Run: headless pygame with SDL's dummy video driver; simulated clock (each Clock.tick advances the game by its frame time, no real sleeping); random seed 0; keys injected as events and as key.get_pressed() state; mouse plan: one left click at the window centre at the start of phase 2, then a move to the lower-right quarter at the start of phase 3.
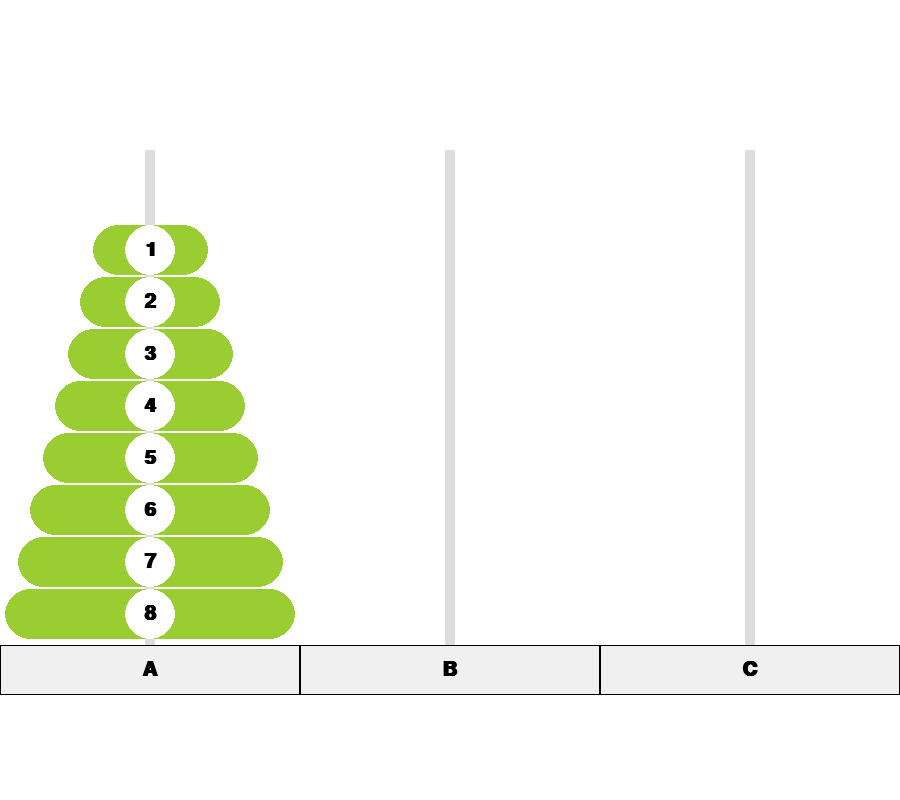
Frame 1 of 4 · flips 1–60 · no input
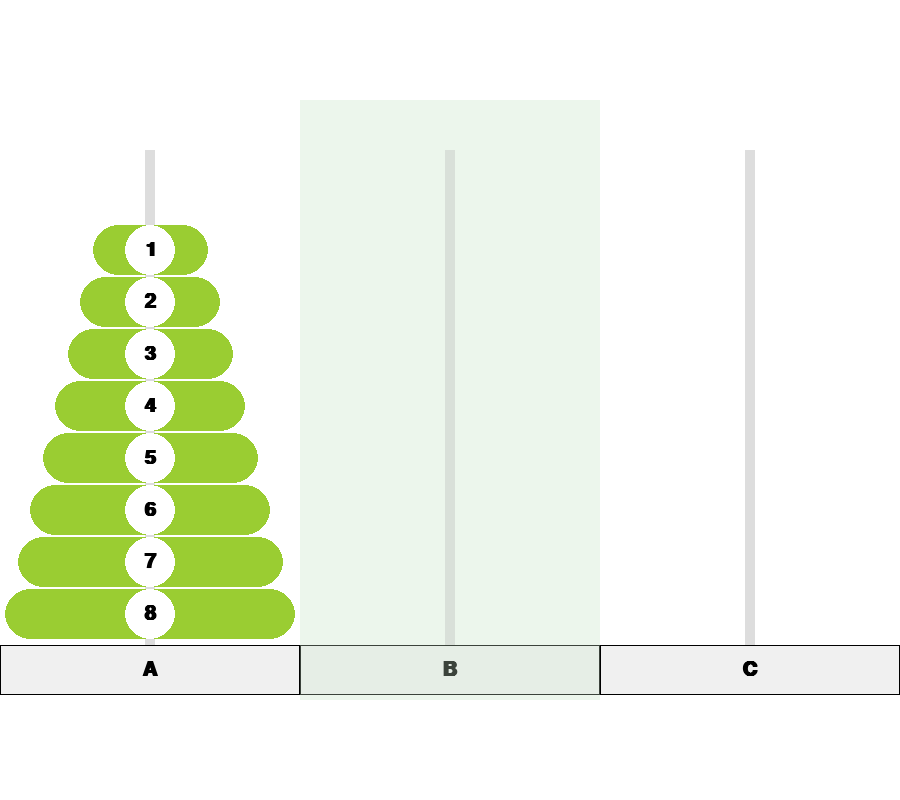
Frame 2 of 4 · flips 61–180 · clicked the window centre · tapped SPACE, RETURN · held RIGHT (→), D
Frame 3 of 4 · flips 181–300 · moved the mouse to the lower-right quarter · held DOWN (↓), S · screen unchanged from frame 2, image omitted
Frame 4 of 4 · flips 301–420 · held LEFT (←), A, UP (↑), W · screen unchanged from frame 3, image omitted

The pygame program that drew these frames:

'''
模仿游戏汉诺塔 https://zhangxiaoleiwk.gitee.io/h.html
'''
import pygame
import random

# 初始化
pygame.init()

# 时钟
clock = pygame.time.Clock()

# 游戏帧数
FPS = 60
# 游戏屏幕宽度, 高度
WIDTH  = 900
HEIGHT = 800

# 创建屏幕对象
screen = pygame.display.set_mode((WIDTH, HEIGHT))

# 游戏执行条件
run = True

# 常量
# 边框长度
BORDER = 1

# 颜色
BLACK      = (0, 0, 0)
RED        = (255, 0, 0)
WHITE      = (255, 255, 255)
GREY       = (221, 221, 221)
WHITE_GREY = (240, 240, 240)
GOLD       = (255, 255, 0)
GREEN      = (154, 205, 50)

# 透明
CLICK_GREEN = (204, 230, 204, 40)
CLICK_RED   = (255, 204, 204, 128)

# 游戏模式
MODE_CLASSIC   = 1   # 经典
MODE_ATHLETICS = 2   # 街机 竞技
MODE_DHYANA    = 3   # 禅
MODE_FASTEST   = 4   # 极速
MODE_RELEVOS   = 5   # 接力
MODE_RANK      = 6   # 排行榜


yahei10       = pygame.font.SysFont('microsoftjhengheiui', 30, bold=True)


a_tower = [ 1, 2, 3, 4, 5, 6, 7, 8 ]
b_tower = []
c_tower = []

clicked = []

FAILURE = False
fail_clicked = []

counter = 0


# 绘制文字
def draw_text(text, font, text_col, x, y, is_center=False):
	img = font.render(text, True, text_col)
	if is_center:
		rect = img.get_rect()
		rect.center = (x, y)
		screen.blit(img, rect)
	else:
		screen.blit(img, (x,y))


# 绘制柱子
def draw_pillar(x, y, size=8):

	# 高度
	h = HEIGHT//2//8
	# 半径
	r = h//2

	rect = pygame.Rect((0, 0, WIDTH//3 - 60 - ( (8 - size) % 8) * 25, h))

	rect.center = (x, y)

	# 绘制矩形
	pygame.draw.rect(screen, GREEN, rect)

	# 绘制左右两个圆
	pygame.draw.circle(screen, GREEN, rect.midleft, r)
	pygame.draw.circle(screen, GREEN, rect.midright, r)

	# 绘制中心白色的数字圆
	pygame.draw.circle(screen, WHITE, rect.center, r)

	# 绘制数字
	draw_text(str(size), yahei10, BLACK, rect.centerx, rect.centery, True)

# 绘制底座
def draw_base(rect, types):
	pygame.draw.rect(screen, WHITE_GREY, rect)
	pygame.draw.rect(screen, BLACK, rect, BORDER)

	r = pygame.Rect(rect)
	# 绘制数字
	draw_text(types, yahei10, BLACK, r.centerx, r.centery, True)

# 绘制塔
def draw_tower(x, y, tower, types):

	global FAILURE, counter

	# 绘制竖直柱子
	pygame.draw.rect(screen, GREY, (x-5, y - HEIGHT//2//8 * (10 - 1), 10, 65 * 8))

	length = len(tower)
	index = 8
	# 绘制水平柱子
	# 倒叙 和 8 匹配, 算出 高度
	for i in range(length, 0, -1):
		draw_pillar(
			x,
			y - HEIGHT//2//8 * (8 - index)  + (index - 1) * 2,
			tower[i-1]
		)
		index -= 1

	# 绘制底座
	draw_base((x-WIDTH//3//2, y + HEIGHT//2//8//2 + 20, WIDTH//3, HEIGHT//2//8), types)
	# pygame.draw.rect(screen, WHITE_GREY, (x-WIDTH//3//2, y + HEIGHT//2//8//2 + 20, WIDTH//3, HEIGHT//2//8))
	# pygame.draw.rect(screen, BLACK, (x-WIDTH//3//2, y + HEIGHT//2//8//2 + 20, WIDTH//3, HEIGHT//2//8), BORDER)

	# 绘制选中
	if clicked:
		if clicked[0] == 'a':
			i = 0
		if clicked[0] == 'b':
			i = 1
		if clicked[0] == 'c':
			i = 2
		s = pygame.Surface((WIDTH//3, 600), pygame.SRCALPHA)
		s.fill(CLICK_GREEN)
		screen.blit(s, (WIDTH//3*i, 100))
	# 选错
	elif not clicked:
		s = pygame.Surface((WIDTH//3, 600), pygame.SRCALPHA)
		if FAILURE:
			if fail_clicked[0] == 'a':
				i = 0
			if fail_clicked[0] == 'b':
				i = 1
			if fail_clicked[0] == 'c':
				i = 2
			s.fill(CLICK_RED)
			counter += 1
			if counter > FPS/3:
				counter = 0
				FAILURE = False
				fail_clicked.clear()

			screen.blit(s, (WIDTH//3*i, 100))


# 1 2
# 2 1
# -1 2
# 2 -1
# -1 -1
def switch(tower_b, tower_a, types):
	global FAILURE
	if len(tower_b) > 0 and len(tower_a) >= 0:
		if len(tower_a) == 0 or tower_b[0] < tower_a[0]:
			tower_a.insert(0, tower_b.pop(0))
		elif tower_b[0] > tower_a[0]:
			FAILURE = True
			fail_clicked.append(types)


while run:

	clock.tick(FPS)

	screen.fill(WHITE)

	for i, tower in enumerate([a_tower, b_tower, c_tower]):
		draw_tower(WIDTH//3//2 + WIDTH//3 * i, 600, tower, chr(ord('A') + i))

	# draw_tower(WIDTH//3//2, 600, a_tower, 'A')
	# draw_tower(WIDTH//3 + WIDTH//3//2, 600, b_tower, 'B')
	# draw_tower(WIDTH//3 + WIDTH//3 + WIDTH//3//2, 600, c_tower, 'C')

	for event in pygame.event.get():

		if event.type == pygame.QUIT:
			run = False
		elif event.type == pygame.MOUSEBUTTONDOWN:
			if event.button == 1:
				x, y = pygame.mouse.get_pos()
				types = x//(WIDTH//3)
				# 塔 A 被点击
				if types == 0:

					print('a click')

					if len(clicked) == 0:
						clicked.append('a')
					elif len(clicked) == 1:
						t = clicked.pop()

						if t == 'b':
							# if len(b_tower) > 0 and len(a_tower) >= 0:
							# 	if len(a_tower) == 0 or b_tower[0] < a_tower[0]:
							# 		a_tower.insert(0, b_tower.pop(0))
							# 	elif b_tower[0] > a_tower[0]:
							# 		FAILURE = True
							# 		fail_clicked.append('a')
							switch(b_tower, a_tower, 'a')
						elif t == 'c':
							# if len(c_tower) > 0 and len(a_tower) >= 0:
							# 	if len(a_tower) == 0 or c_tower[0] < a_tower[0]:
							# 		a_tower.insert(0, c_tower.pop(0))
							# 	elif c_tower[0] > a_tower[0]:
							# 		FAILURE = True
							# 		fail_clicked.append('a')
							switch(c_tower, a_tower, 'a')

						clicked.clear()
				# 塔 B 被点击
				elif types == 1:
					print('b click')
					if len(clicked) == 0:
						clicked.append('b')
					elif len(clicked) == 1:
						t = clicked.pop()
						if t == 'a':
							switch(a_tower, b_tower, 'b')
							# if len(a_tower) > 0 and len(b_tower) >= 0:
							# 	if len(b_tower) == 0 or a_tower[0] < b_tower[0]:
							# 		b_tower.insert(0, a_tower.pop(0))
							# 	elif a_tower[0] > b_tower[0]:
							# 		FAILURE = True
							# 		fail_clicked.append('b')
						elif t == 'c':
							switch(c_tower, b_tower, 'b')
							# if len(c_tower) > 0 and len(b_tower) >= 0:
							# 	if len(b_tower) == 0 or c_tower[0] < b_tower[0]:
							# 		b_tower.insert(0, c_tower.pop(0))
							# 	elif a_tower[0] > b_tower[0]:
							# 		FAILURE = True
							# 		fail_clicked.append('b')

						clicked.clear()
				# 塔 C 被点击
				elif types == 2:
					print('c click')
					if len(clicked) == 0:
						clicked.append('c')
					elif len(clicked) == 1:
						t = clicked.pop()
						if t == 'a':
							switch(a_tower, c_tower, 'c')
							# if len(a_tower) > 0 and len(c_tower) >= 0:
							# 	if len(c_tower) == 0 or a_tower[0] < c_tower[0]:
							# 		c_tower.insert(0, a_tower.pop(0))
							# 	elif a_tower[0] > c_tower[0]:
							# 		FAILURE = True
							# 		fail_clicked.append('c')
						elif t == 'b':
							switch(b_tower, c_tower, 'c')
							# if len(b_tower) > 0 and len(c_tower) >= 0:
							# 	if len(c_tower) == 0 or b_tower[0] < c_tower[0]:
							# 		c_tower.insert(0, b_tower.pop(0))
							# 	elif b_tower[0] > c_tower[0]:
							# 		FAILURE = True
							# 		fail_clicked.append('c')

						clicked.clear()

	pygame.display.update()

pygame.quit()
